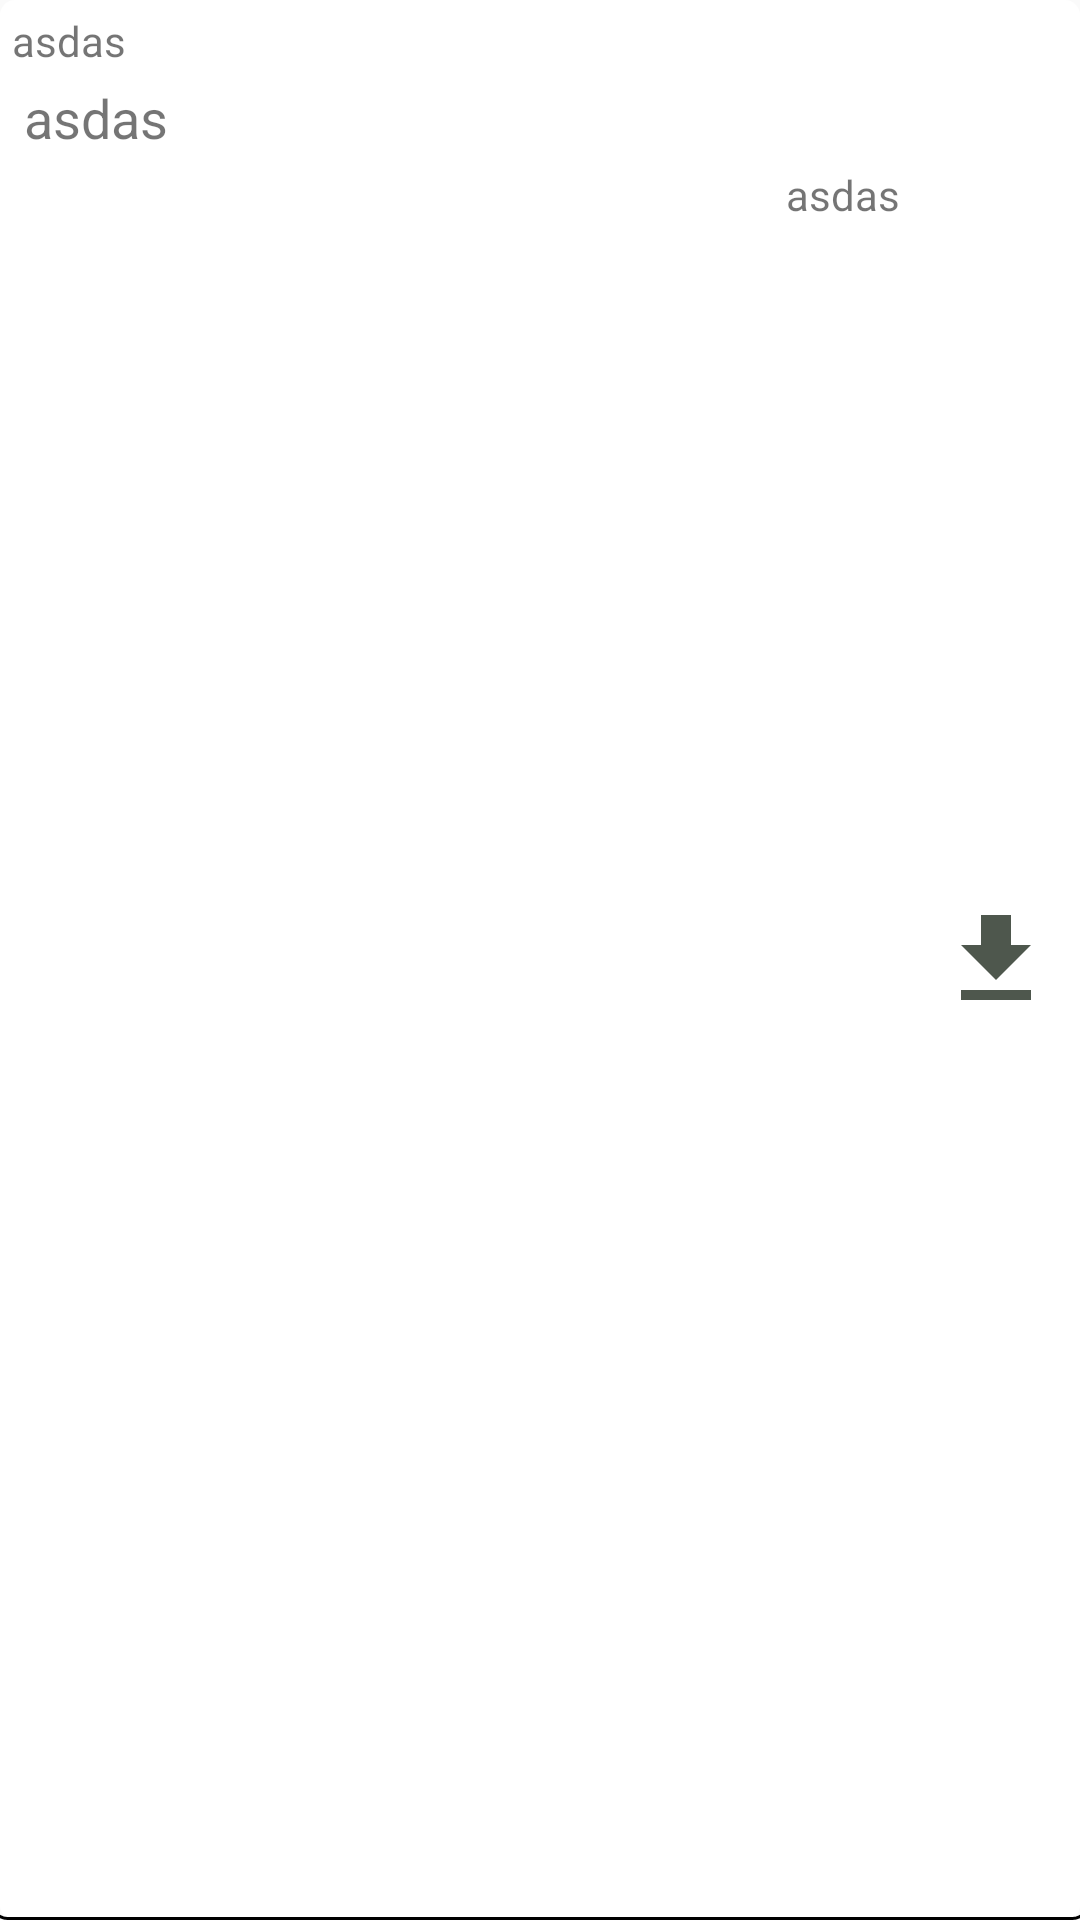

Layout XML and referenced resources for this Android screen:
<!-- AndroidManifest.xml: application theme AppTheme -->
<!-- res/layout/resource_item.xml -->
<?xml version="1.0" encoding="utf-8"?>
<LinearLayout xmlns:android="http://schemas.android.com/apk/res/android"
    android:layout_width="match_parent"
    android:layout_height="wrap_content"
    android:orientation="horizontal"
    android:background="@drawable/bottom_line"
    android:layout_marginTop="2dp"
    android:layout_marginBottom="2dp"
    android:layout_marginLeft="4dp"
    android:layout_marginRight="4dp">

    <LinearLayout
        android:layout_width="0dp"
        android:layout_height="wrap_content"
        android:orientation="vertical"
        android:layout_weight="1"
        android:padding="4dp">
        <TextView
            android:id="@+id/nameOfSender"
            android:layout_width="wrap_content"
            android:layout_height="wrap_content"
            android:text="asdas" />

        <TextView
            android:id="@+id/nameOfFile"
            android:layout_width="match_parent"
            android:layout_height="wrap_content"
            android:text="asdas"
            android:padding="4dp"
            android:textSize="18sp"/>

        <TextView
            android:id="@+id/time"
            android:layout_width="wrap_content"
            android:layout_height="wrap_content"
            android:text="asdas"
            android:layout_gravity="right"/>
    </LinearLayout>


    <ImageButton
        android:id="@+id/downloadFile"
        android:layout_width="wrap_content"
        android:layout_height="wrap_content"
        android:src="@drawable/file_download"
        android:background="@drawable/ripple_background_btn"
        android:padding="4dp"
        android:text="download"
        android:layout_gravity="center_vertical"
        android:layout_margin="4dp"/>
</LinearLayout>
<!-- resources referenced by this layout -->
<resources>
  <!-- drawable bottom_line (drawable) -->
  <?xml version="1.0" encoding="utf-8"?>
  <layer-list xmlns:android="http://schemas.android.com/apk/res/android">
  
      <item>
          <shape android:shape="rectangle" >
              <solid android:color="#fff" />
              <corners android:radius="5dp"/>
          </shape>
      </item>
  
      <item android:top="-3dp" android:right="-3dp" android:left="-3dp">
          <shape>
              <solid android:color="@android:color/transparent" />
              <stroke
                  android:dashWidth="10px"
                  android:width="1dp"
                  android:color="#000" />
              <corners android:radius="5dp"/>
          </shape>
  
      </item>
  
  </layer-list>
  <!-- drawable file_download (drawable) -->
  <vector android:alpha="0.7" android:height="40dp" android:tint="#010E00"
      android:viewportHeight="24.0" android:viewportWidth="24.0"
      android:width="40dp" xmlns:android="http://schemas.android.com/apk/res/android">
      <path android:fillColor="#FF000000" android:pathData="M19,9h-4V3H9v6H5l7,7 7,-7zM5,18v2h14v-2H5z"/>
  </vector>
  <!-- drawable ripple_background_btn (drawable) -->
  <?xml version="1.0" encoding="utf-8"?>
  <ripple xmlns:android="http://schemas.android.com/apk/res/android"
      xmlns:tools="http://schemas.android.com/tools"
      android:color="#808080"
      tools:targetApi="lollipop">
      <item android:id="@android:id/mask">
          <shape android:shape="rectangle">
              <solid android:color="#fff" />
          </shape>
      </item>
  </ripple>
  <style name="AppTheme" parent="Theme.AppCompat.Light.DarkActionBar">
          
          <item name="colorPrimary">@color/colorPrimary</item>
          <item name="colorPrimaryDark">@color/colorPrimaryDark</item>
          <item name="colorAccent">@color/colorAccent</item>
      </style>
  <!-- not gathered from this repository: default colours our renderer supplied (Android Studio template values) -->
  <color name="colorPrimary">#FF6200EE</color>
  <color name="colorPrimaryDark">#FF3700B3</color>
  <color name="colorAccent">#FF03DAC5</color>
</resources>
